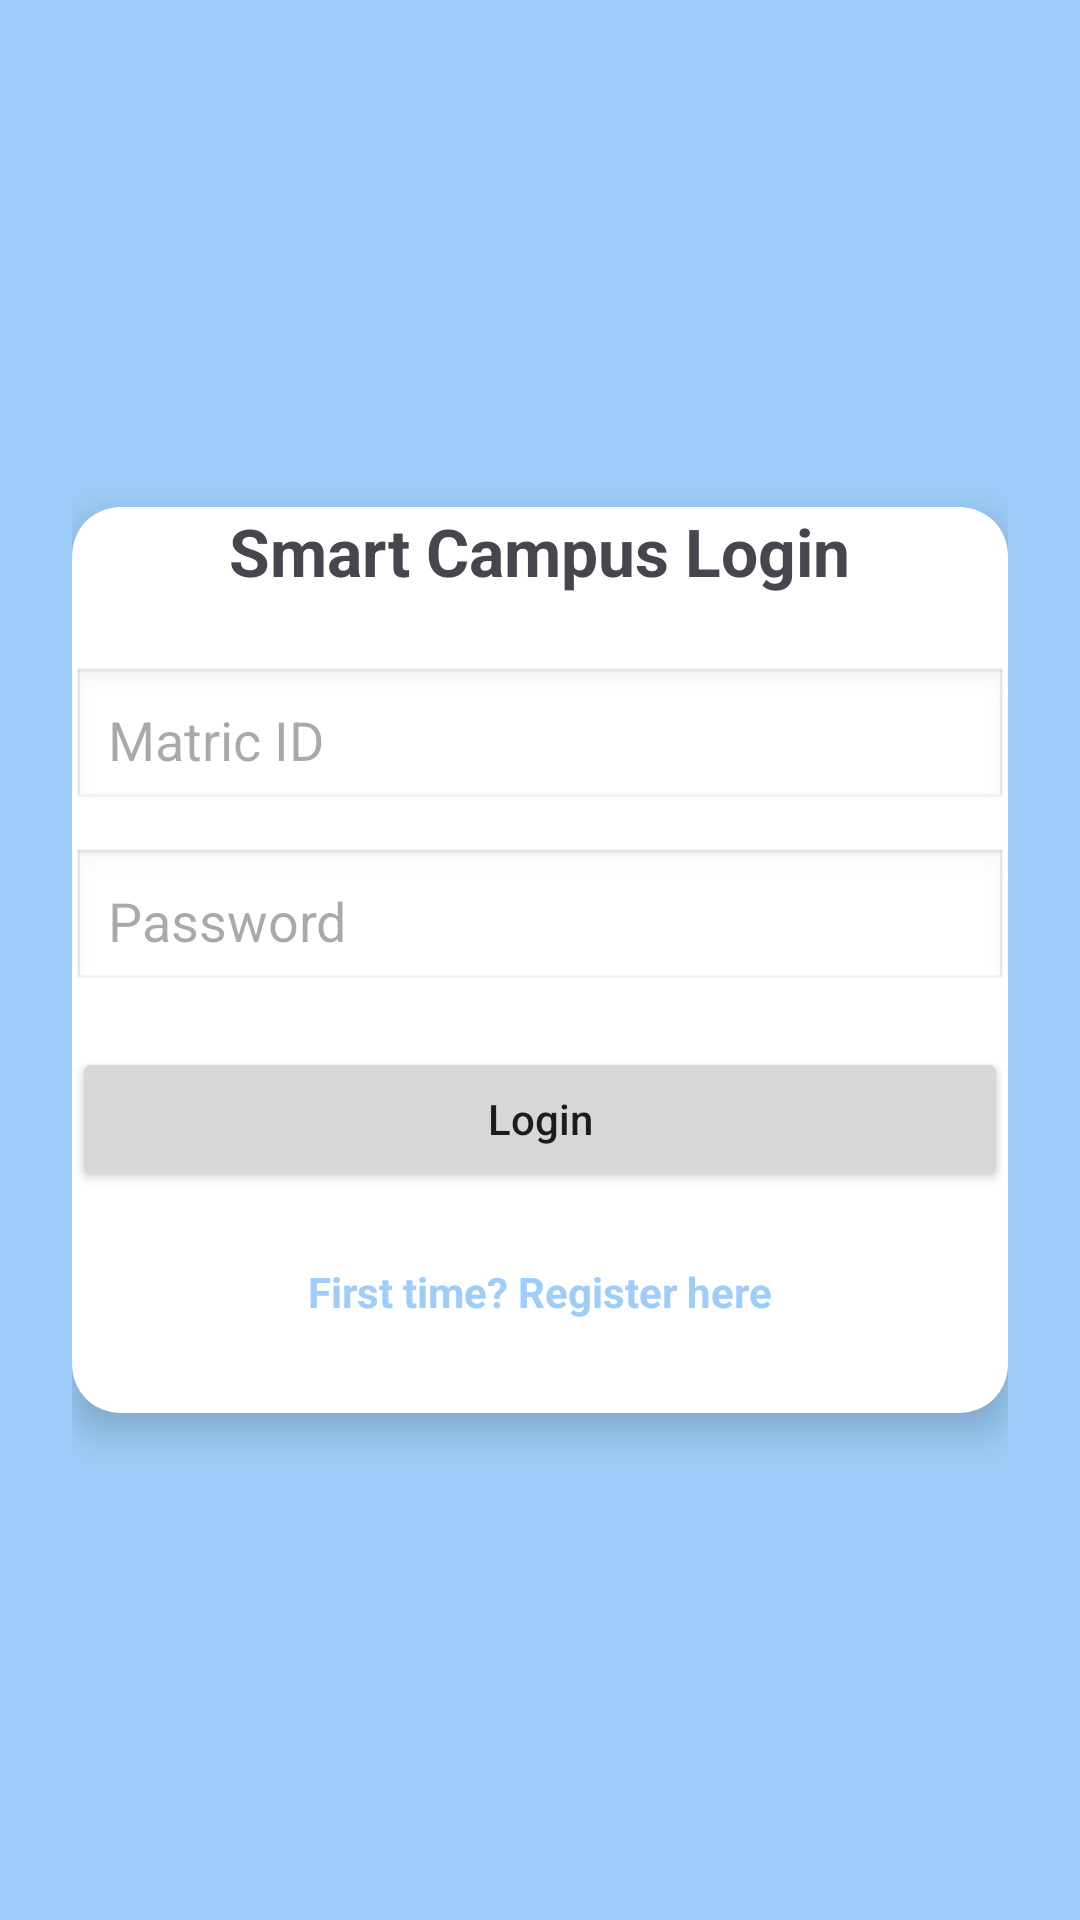

Layout XML and referenced resources for this Android screen:
<!-- AndroidManifest.xml: application theme Theme.SmartCampusApp -->
<!-- res/layout/activity_login.xml -->
<?xml version="1.0" encoding="utf-8"?>
<ScrollView xmlns:android="http://schemas.android.com/apk/res/android"
    xmlns:app="http://schemas.android.com/apk/res-auto"
    android:layout_width="match_parent"
    android:layout_height="match_parent"
    android:fillViewport="true"
    android:background="@color/blue">

    <LinearLayout
        android:layout_width="match_parent"
        android:layout_height="match_parent"
        android:gravity="center"
        android:padding="24dp"
        android:orientation="vertical">

        <androidx.cardview.widget.CardView
            android:layout_width="match_parent"
            android:layout_height="wrap_content"
            app:cardCornerRadius="16dp"
            app:cardElevation="8dp"
            android:padding="24dp">

            <LinearLayout
                android:layout_width="match_parent"
                android:layout_height="wrap_content"
                android:orientation="vertical">

                <TextView
                    android:layout_width="wrap_content"
                    android:layout_height="wrap_content"
                    android:text="Smart Campus Login"
                    android:textSize="22sp"
                    android:textStyle="bold"
                    android:layout_gravity="center"
                    android:layout_marginBottom="24dp" />

                <EditText
                    android:id="@+id/Username"
                    android:layout_width="match_parent"
                    android:layout_height="wrap_content"
                    android:hint="Matric ID"
                    android:inputType="textPersonName"
                    android:padding="12dp"
                    android:background="@android:drawable/edit_text"
                    android:layout_marginBottom="12dp"/>

                <EditText
                    android:id="@+id/Password"
                    android:layout_width="match_parent"
                    android:layout_height="wrap_content"
                    android:hint="Password"
                    android:inputType="textPassword"
                    android:padding="12dp"
                    android:background="@android:drawable/edit_text"
                    android:layout_marginBottom="18dp"/>

                <Button
                    android:id="@+id/btnLogin"
                    android:layout_width="match_parent"
                    android:layout_height="wrap_content"
                    android:text="Login"
                    android:textAllCaps="false"
                    android:layout_marginBottom="12dp"/>

                <TextView
                    android:id="@+id/RegisterLink"
                    android:layout_width="wrap_content"
                    android:layout_height="wrap_content"
                    android:text="First time? Register here"
                    android:textStyle="bold"
                    android:textColor="@color/blue"
                    android:layout_gravity="center"
                    android:layout_marginTop="12dp"/>

                <TextView
                    android:id="@+id/Message"
                    android:layout_width="match_parent"
                    android:layout_height="wrap_content"
                    android:text=""
                    android:layout_marginTop="12dp"
                    android:gravity="center"/>

            </LinearLayout>

        </androidx.cardview.widget.CardView>

    </LinearLayout>
</ScrollView>
<!-- resources referenced by this layout -->
<resources>
  <color name="blue">#9dcdf8</color>
  <style name="Theme.SmartCampusApp" parent="Base.Theme.SmartCampusApp" />
  <style name="Base.Theme.SmartCampusApp" parent="Theme.Material3.DayNight.NoActionBar">
          
          
      </style>
</resources>
